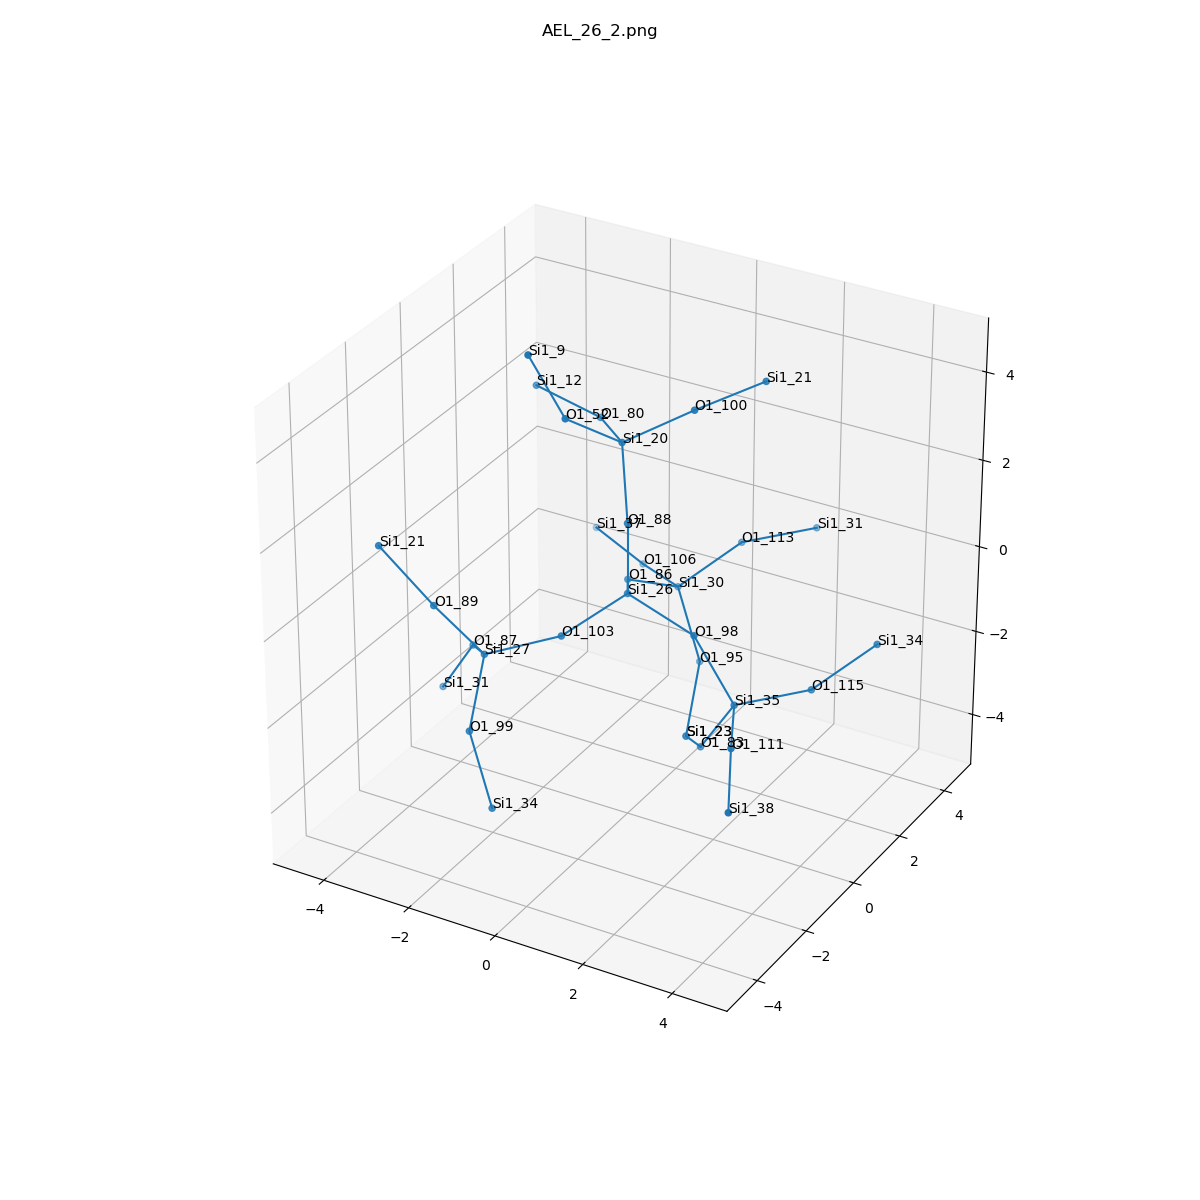

The file beside this chart, header and first rows:
, neighbor_num, isite, atom, x, y, z, front_index
0, 0, 26, Si1, 0.0, 0.0, 0.0, 
1, 1, 88, O1, 0.0, 0.0, 1.609, 0.0
2, 1, 103, O1, -0.7556, -1.316, -0.5386, 0.0
3, 1, 98, O1, 1.52, 0.0, -0.5324, 0.0
4, 1, 86, O1, -0.7539, 1.315, -0.5421, 0.0
5, 2, 20, Si1, -0.478, 0.6117, 3.018, 1.0
6, 2, 27, Si1, -2.132, -1.999, -1.02, 2.0
7, 2, 35, Si1, 2.496, -0.09135, -1.81, 3.0
8, 2, 30, Si1, -0.3605, 2.688, -1.287, 4.0
9, 3, 100, O1, 0.7779, 1.287, 3.766, 5.0
10, 3, 52, O1, -1.075, -0.5688, 3.936, 5.0
11, 3, 80, O1, -1.618, 1.721, 2.769, 5.0
12, 3, 99, O1, -1.812, -3.124, -2.127, 6.0
13, 3, 87, O1, -3.094, -0.8792, -1.662, 6.0
14, 3, 89, O1, -2.862, -2.684, 0.2389, 6.0
15, 3, 83, O1, 1.633, 0.1035, -3.156, 7.0
16, 3, 115, O1, 3.609, 1.068, -1.72, 7.0
17, 3, 111, O1, 3.219, -1.529, -1.831, 7.0
18, 3, 106, O1, -1.686, 3.56, -1.554, 8.0
19, 3, 113, O1, 0.6547, 3.524, -0.3583, 8.0
20, 3, 95, O1, 0.3511, 2.348, -2.691, 8.0
21, 4, 21, Si1, 1.654, 2.611, 4.038, 9.0
22, 4, 9, Si1, -1.654, -0.9863, 5.38, 10.0
23, 4, 12, Si1, -3.202, 1.872, 3.016, 11.0
24, 4, 34, Si1, -1.1, -3.463, -3.532, 12.0
25, 4, 31, Si1, -3.957, -0.6844, -3.008, 13.0
26, 4, 21, Si1, -4.071, -2.757, 1.298, 14.0
27, 4, 23, Si1, 0.6708, 1.223, -3.798, 15.0
28, 4, 34, Si1, 4.624, 1.904, -0.7918, 16.0
29, 4, 38, Si1, 3.915, -2.879, -2.363, 17.0
30, 4, 37, Si1, -3.164, 4.177, -1.396, 18.0
31, 4, 31, Si1, 1.768, 4.683, -0.268, 19.0
32, 4, 23, Si1, 0.6708, 1.223, -3.798, 20.0
